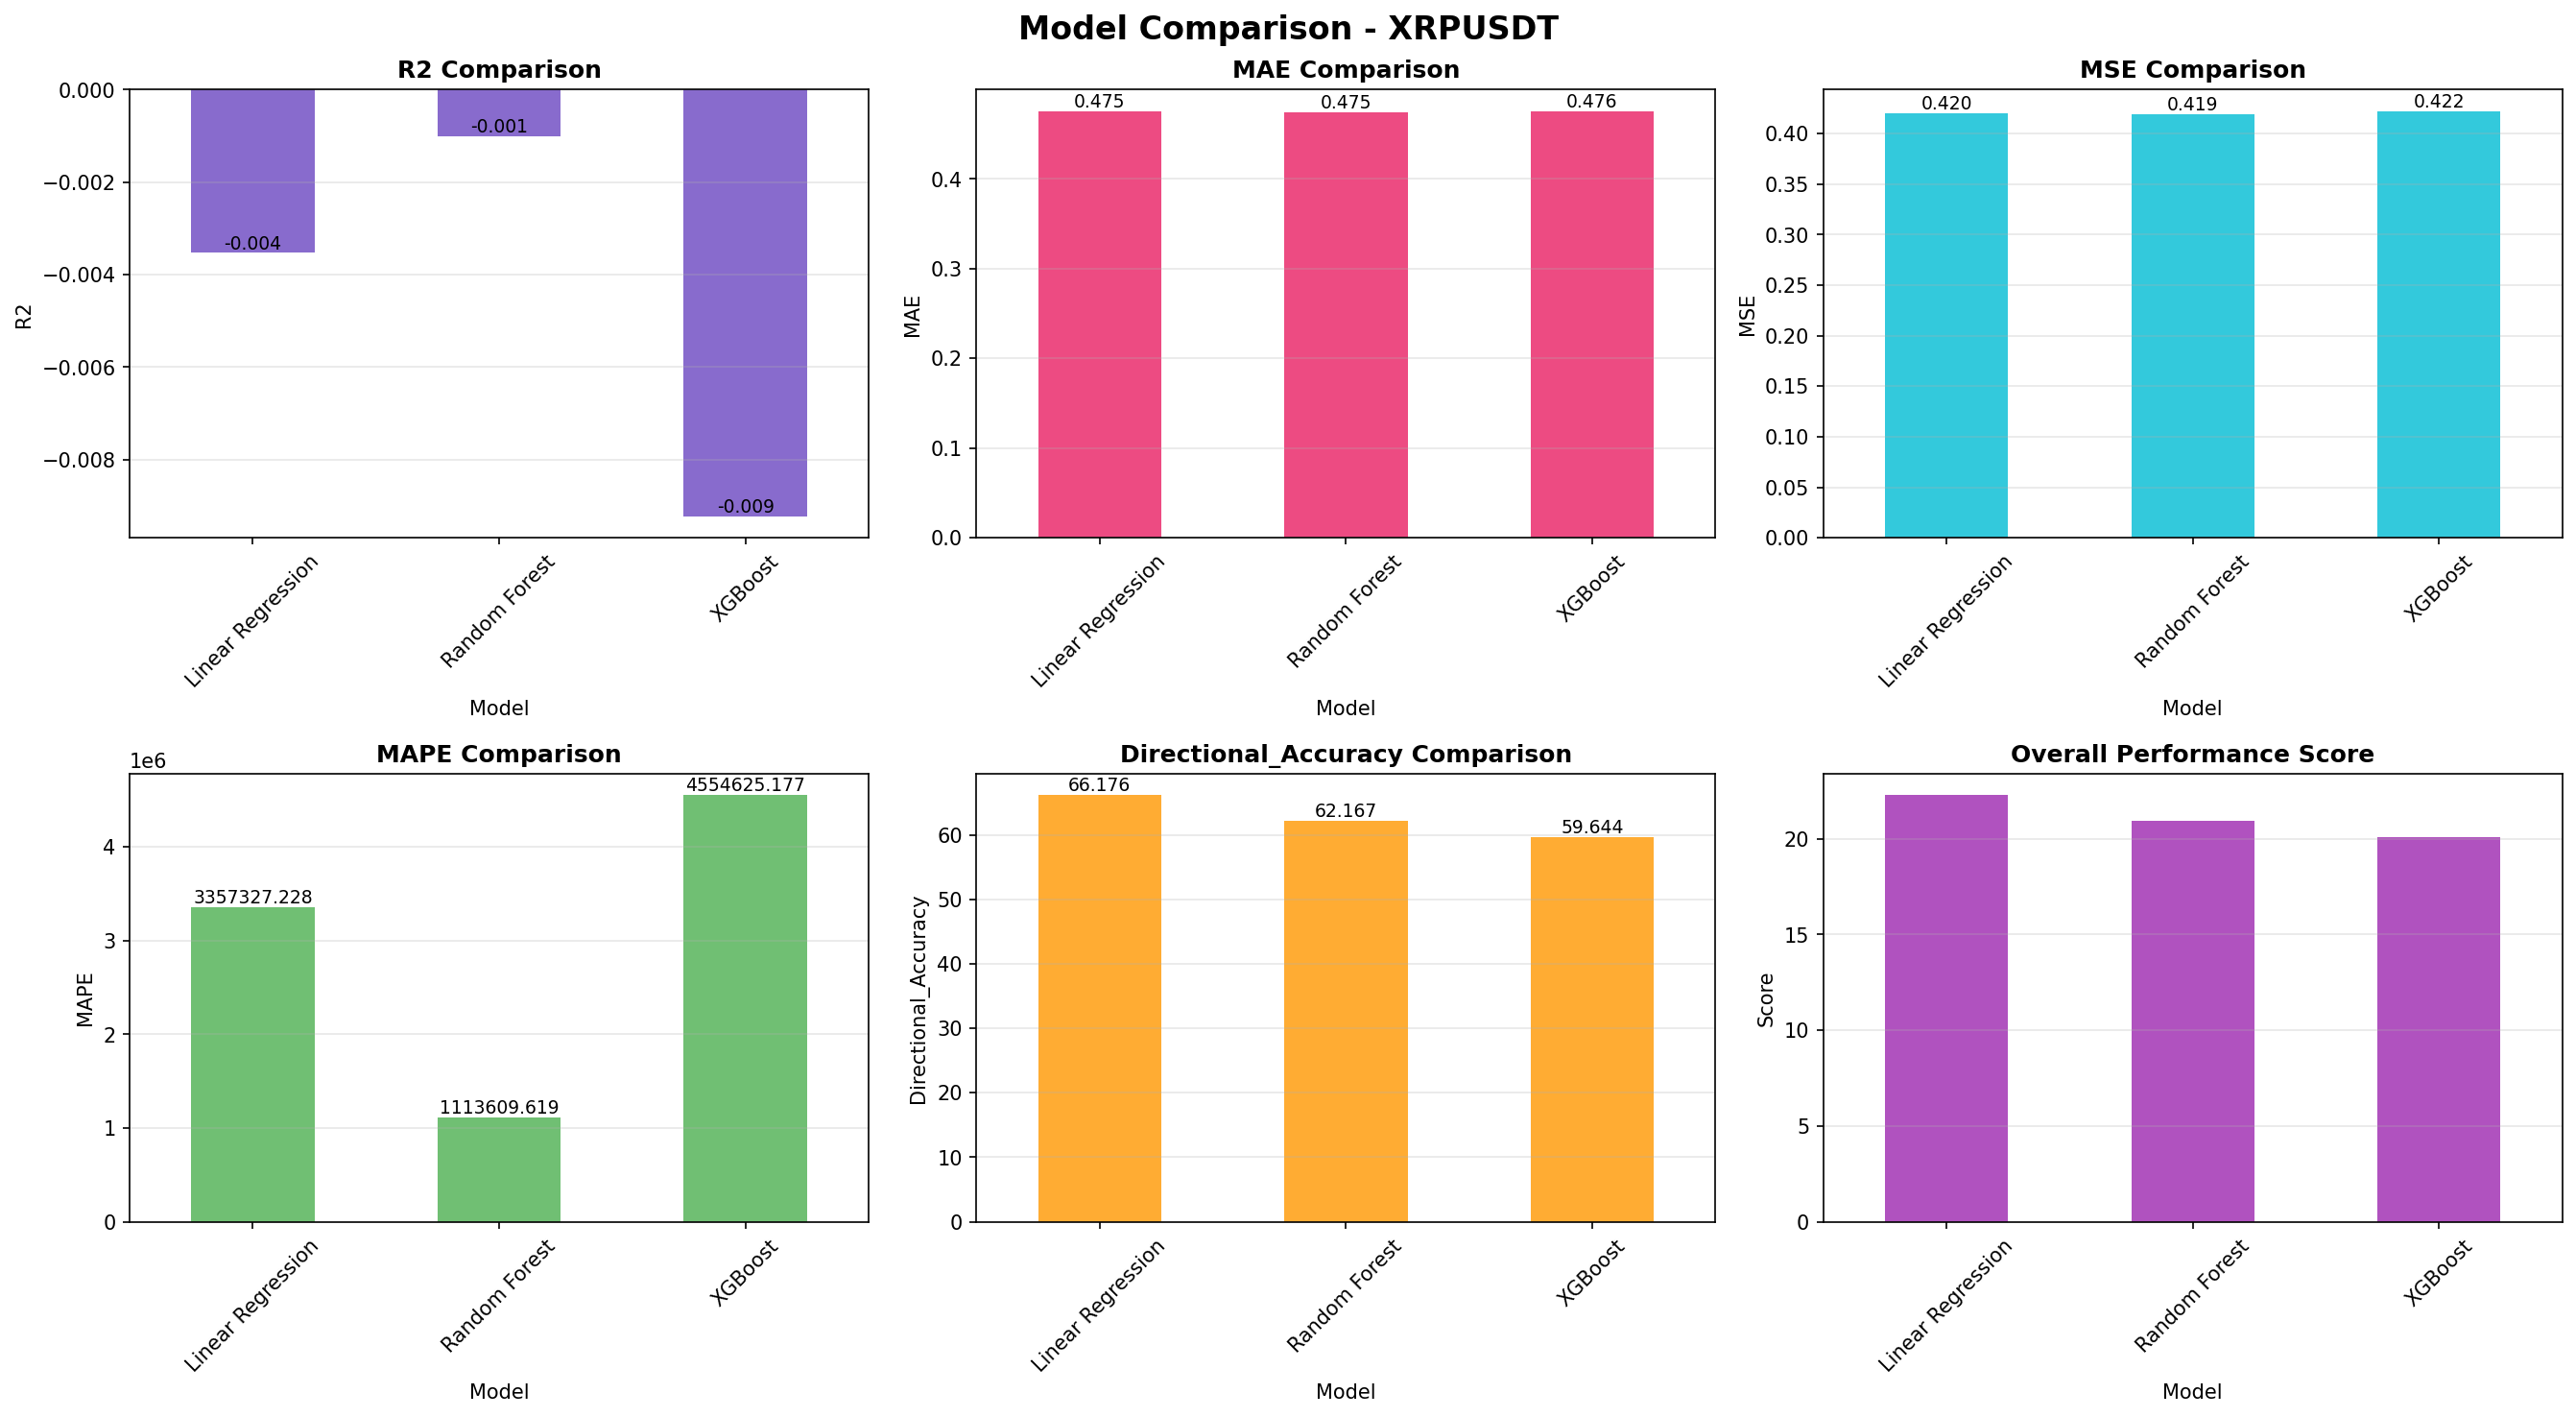

The data file committed next to this chart (first rows):
, Model, MSE, MAE, R2, MAPE, Directional_Accuracy, Note
Linear Regression, Linear Regression, 0.42, 0.4754, -0.003531, 3357327, 66.18, 
Random Forest, Random Forest, 0.4189, 0.4745, -0.001005, 1113610, 62.17, 
XGBoost, XGBoost, 0.4224, 0.4757, -0.009227, 4554625, 59.64, 
LSTM, LSTM, , , , , , Not trained yet
